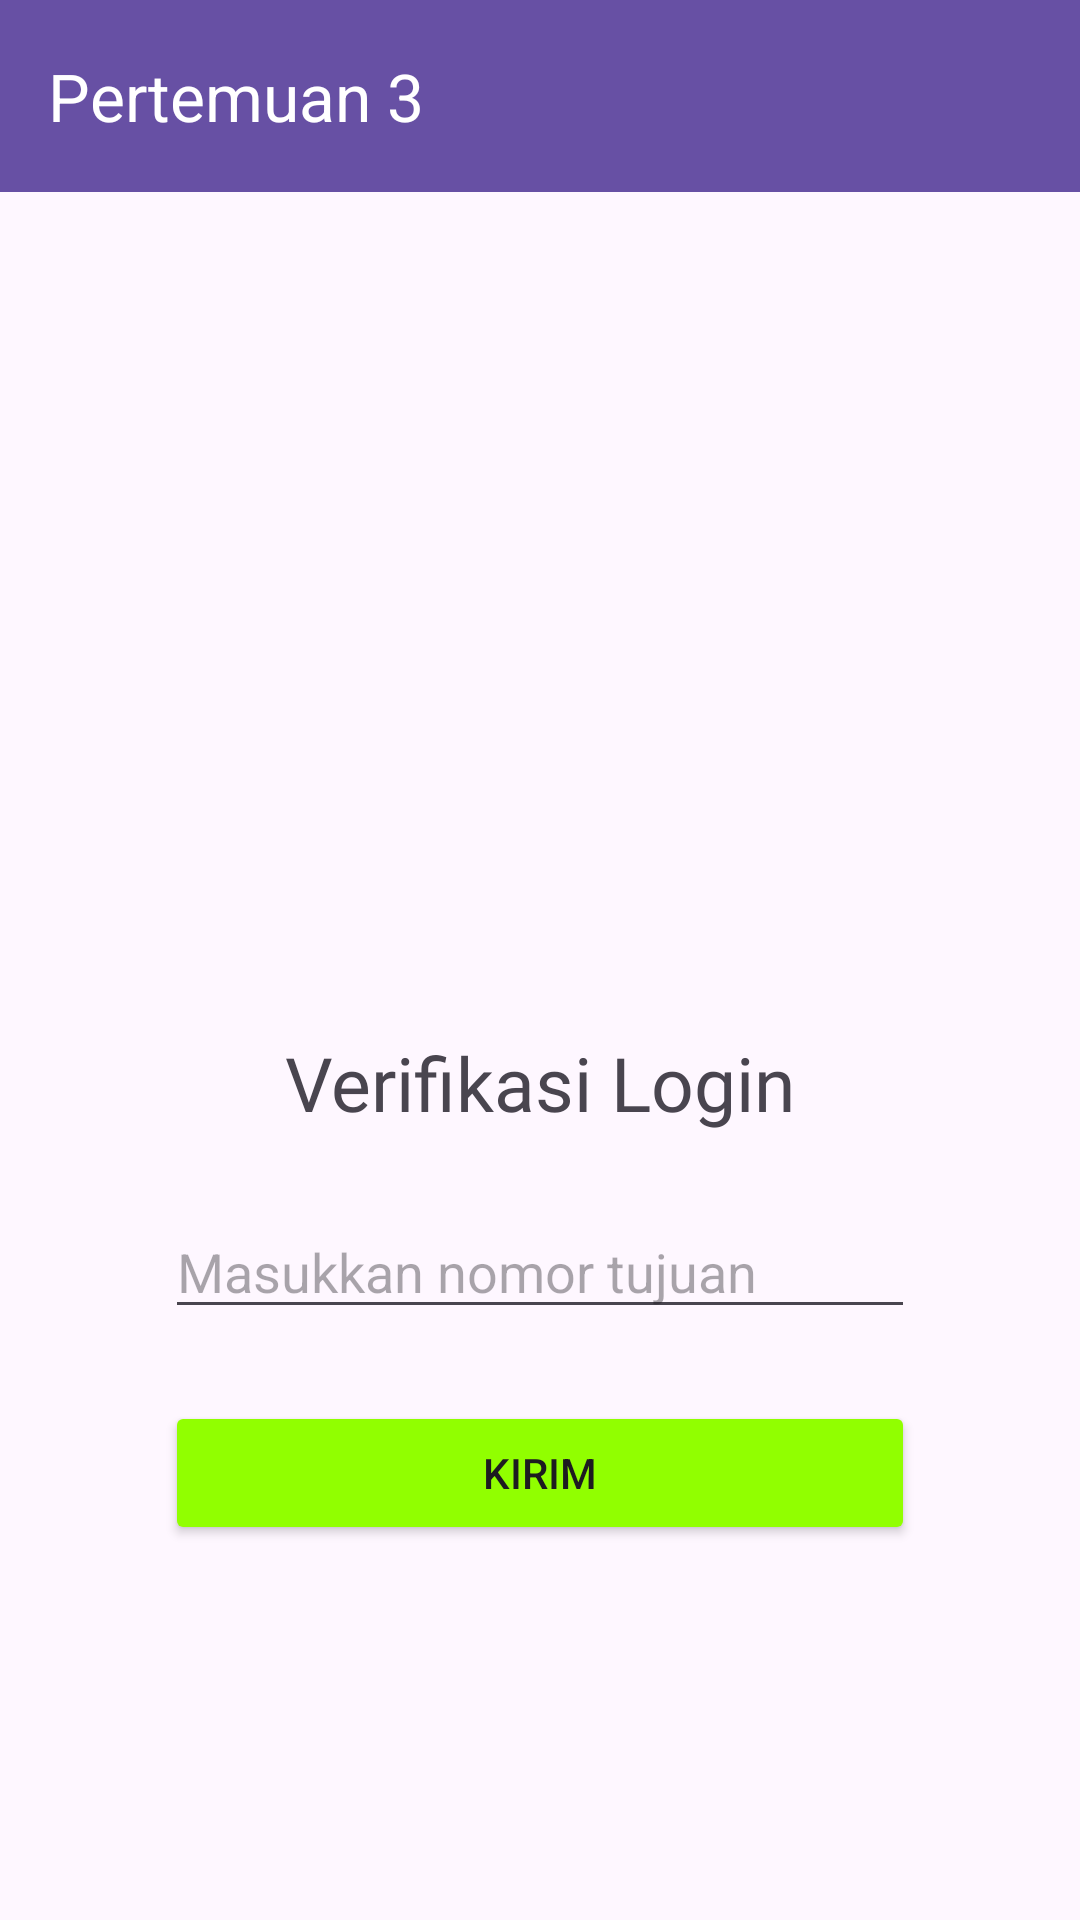

Reconstruct the res/layout file that produces this screen, plus the resources it refers to.
<!-- AndroidManifest.xml: application theme Theme.Per3Sefriansyah_3TIE -->
<!-- res/layout/activity_thirdactivity.xml -->
<?xml version="1.0" encoding="utf-8"?>
<androidx.constraintlayout.widget.ConstraintLayout
    xmlns:android="http://schemas.android.com/apk/res/android"
    xmlns:app="http://schemas.android.com/apk/res-auto"
    xmlns:tools="http://schemas.android.com/tools"
    android:id="@+id/main"
    android:layout_width="match_parent"
    android:layout_height="match_parent">

    <androidx.appcompat.widget.Toolbar
        android:id="@+id/toolbar"
        android:layout_width="0dp"
        android:layout_height="?attr/actionBarSize"
        android:background="?attr/colorPrimary"
        app:title="Pertemuan 3"
        app:titleTextColor="@android:color/white"
        app:layout_constraintTop_toTopOf="parent"
        app:layout_constraintStart_toStartOf="parent"
        app:layout_constraintEnd_toEndOf="parent" />

    <ImageView
        android:id="@+id/imageView"
        android:layout_width="200dp"
        android:layout_height="240dp"
        android:layout_marginTop="24dp"
        app:layout_constraintEnd_toEndOf="parent"
        app:layout_constraintStart_toStartOf="parent"
        app:layout_constraintTop_toBottomOf="@id/toolbar"
        app:srcCompat="@drawable/hp" />

    <TextView
        android:id="@+id/textVerif"
        android:layout_width="wrap_content"
        android:layout_height="wrap_content"
        android:layout_marginTop="16dp"
        android:fontFamily="@font/font1"
        android:text="@string/verif"
        android:textSize="25sp"
        app:layout_constraintEnd_toEndOf="parent"
        app:layout_constraintStart_toStartOf="parent"
        app:layout_constraintTop_toBottomOf="@id/imageView" />

    <EditText
        android:id="@+id/inputNoTujuan"
        android:layout_width="250dp"
        android:layout_height="wrap_content"
        android:layout_marginTop="24dp"
        android:hint="Masukkan nomor tujuan"
        android:inputType="phone"
        app:layout_constraintEnd_toEndOf="parent"
        app:layout_constraintStart_toStartOf="parent"
        app:layout_constraintTop_toBottomOf="@id/textVerif" />

    <Button
        android:id="@+id/btnKirim"
        android:layout_width="250dp"
        android:layout_height="wrap_content"
        android:layout_marginTop="24dp"
        android:backgroundTint="@color/biru"
        android:text="Kirim"
        app:layout_constraintEnd_toEndOf="parent"
        app:layout_constraintStart_toStartOf="parent"
        app:layout_constraintTop_toBottomOf="@id/inputNoTujuan" />

</androidx.constraintlayout.widget.ConstraintLayout>
<!-- resources referenced by this layout -->
<resources>
  <color name="biru">#91FF00</color>
  <string name="verif">Verifikasi Login</string>
  <style name="Theme.Per3Sefriansyah_3TIE" parent="Base.Theme.Per3Sefriansyah_3TIE" />
  <style name="Base.Theme.Per3Sefriansyah_3TIE" parent="Theme.Material3.DayNight.NoActionBar">
          
          
      </style>
</resources>
